Run: headless pygame with SDL's dummy video driver; simulated clock (each Clock.tick advances the game by its frame time, no real sleeping); random seed 0; keys injected as events and as key.get_pressed() state; mouse plan: one left click at the window centre at the start of phase 2, then a move to the lower-right quarter at the start of phase 3.
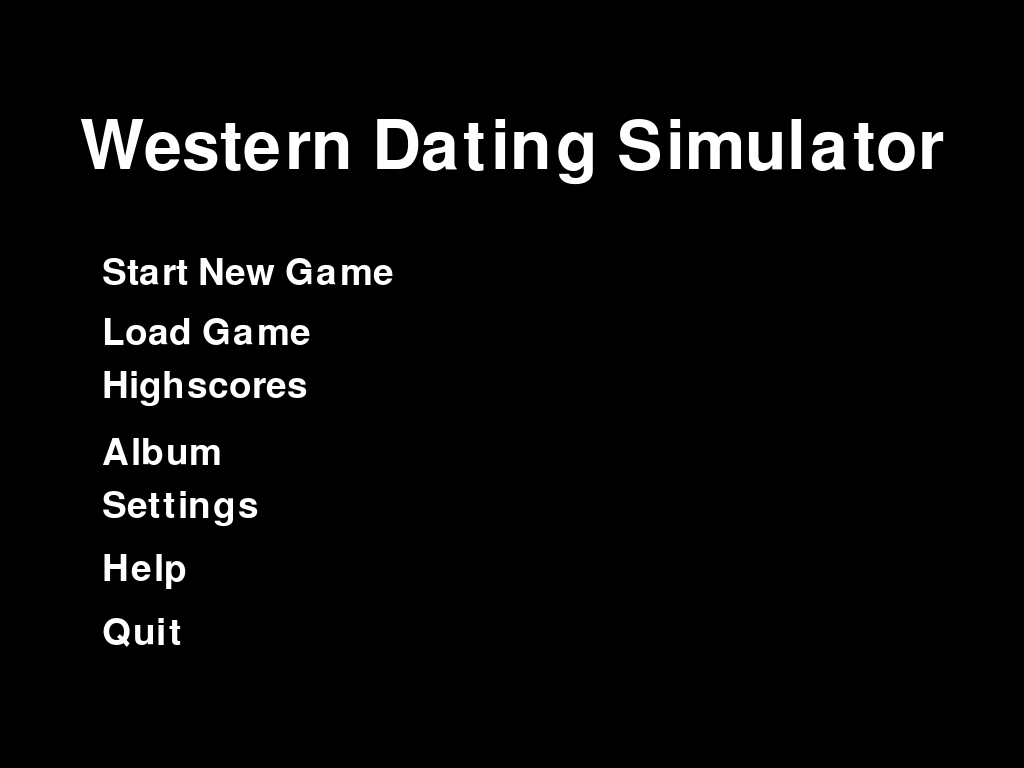
Frame 1 of 4 · flips 1–60 · no input
Frame 2 of 4 · flips 61–180 · clicked the window centre · tapped SPACE, RETURN · held RIGHT (→), D · screen unchanged from frame 1, image omitted
Frame 3 of 4 · flips 181–300 · moved the mouse to the lower-right quarter · held DOWN (↓), S · screen unchanged from frame 2, image omitted
Frame 4 of 4 · flips 301–420 · held LEFT (←), A, UP (↑), W · screen unchanged from frame 3, image omitted

The pygame program that drew these frames:

import pygame
import sys

# Initialize Pygame
pygame.init()

# Get the current display resolution
infoObject = pygame.display.Info()
screen_width = infoObject.current_w
screen_height = infoObject.current_h

# Set up the display in fullscreen mode
screen = pygame.display.set_mode((screen_width, screen_height), pygame.FULLSCREEN)
pygame.display.set_caption("Dating Simulator Ver. Western")

# Colors
WHITE = (255, 255, 255)
BLACK = (0, 0, 0)

# Font setup
font_title = pygame.font.SysFont(None, 100)
font = pygame.font.SysFont(None, 55)

# Main Menu Items
menu_items = ["Start New Game", "Load Game", "Highscores", "Album","Settings", "Help", "Quit"]

def draw_menu():
    screen.fill(BLACK)
    title = font_title.render("Western Dating Simulator", True, WHITE)
    screen.blit(title, (screen_width // 2 - title.get_width() // 2, screen_height -  6 * (screen_height // 7)))
    for index, item in enumerate(menu_items):
        menu_text = font.render(item, True, WHITE)
        x = 0 + screen_width // 10
        y = screen_height // 2 - (menu_text.get_height() * len(menu_items) // 2) + (index * 60)
        screen.blit(menu_text, (x, y))
    pygame.display.flip()

def main_menu():
    menu_active = True
    while menu_active:
        for event in pygame.event.get():
            if event.type == pygame.QUIT:
                pygame.quit()
                sys.exit()
            if event.type == pygame.KEYDOWN:
                if event.key == pygame.K_ESCAPE:  # Press ESC to exit menu
                    menu_active = False
            if event.type == pygame.MOUSEBUTTONDOWN:
               # Check if mouse click is within the bounds of any menu item
                for index, item in enumerate(menu_items):
                    menu_text = font.render(item, True, WHITE)
                    x = 0 + screen_width // 10
                    y = screen_height // 2 - (menu_text.get_height() * len(menu_items) // 2) + (index * 60)
                    item_rect = menu_text.get_rect(topleft=(x, y))
                    if item_rect.collidepoint(event.pos):
                        menu_click(index)
        
        draw_menu()
  
def menu_click(index):
    # This function handles the menu clicks
    if index == 0:
        print("Start the Game")
    elif index == 1:
        print("Load Game")
    #takes you to the highscores table
    elif index == 2:
        print("Highscores")
    #takes you to the albums
    elif index == 3:
        print("Album")
    #takes you to settings
    elif index == 4:
        print("Settings")
    #takes you to help menu
    elif index == 5:
        print("Help")
    #quits the game
    elif index == 6:
        pygame.quit()
        sys.exit()

# Call the main menu
main_menu()
